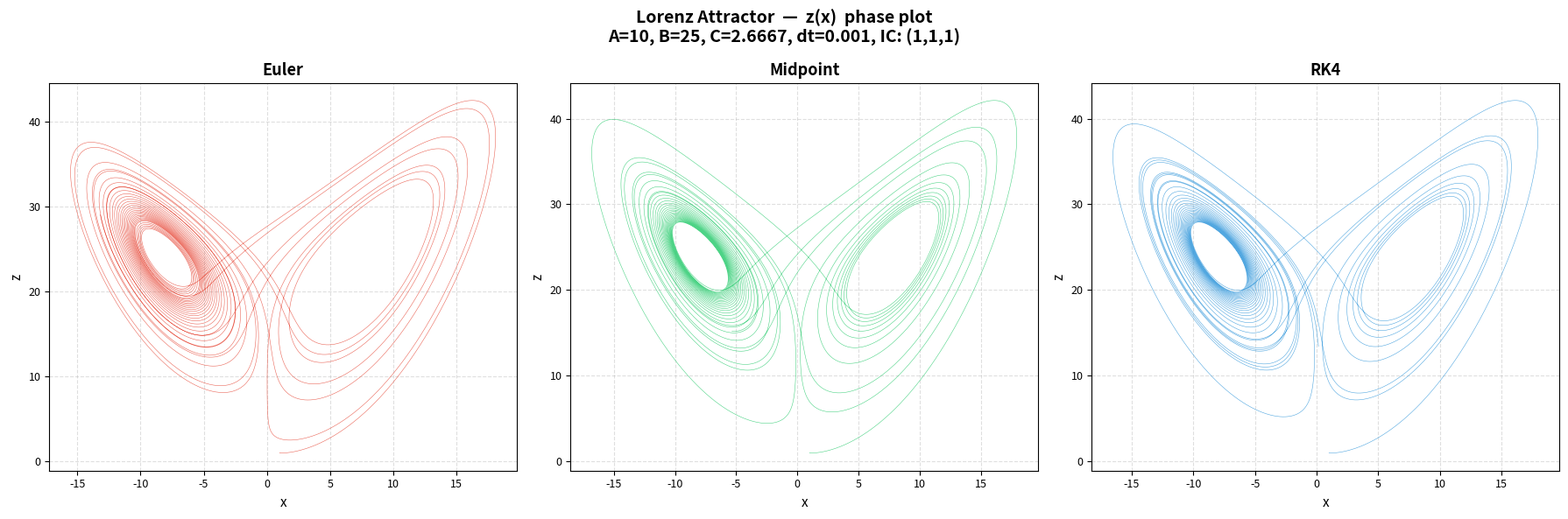

Recreate this plot in Python.
import numpy as np
import matplotlib.pyplot as plt

# Parameters
A = 10
B = 25
C = 8 / 3
dt = 0.001
t0 = 0
t_end = 30
x0, y0, z0 = 1.0, 1.0, 1.0

# Lorenz derivatives
def derivatives(x, y, z):
    dxdt = A * y - A * x
    dydt = -x * z + B * x - y
    dzdt = x * y - C * z
    return dxdt, dydt, dzdt

# Time steps
steps = int((t_end - t0) / dt)

# Euler Method
def euler(x0, y0, z0, steps, dt):
    x, y, z = x0, y0, z0
    xs, zs = [x], [z]
    for _ in range(steps):
        dx, dy, dz = derivatives(x, y, z)
        x += dt * dx
        y += dt * dy
        z += dt * dz
        xs.append(x)
        zs.append(z)
    return np.array(xs), np.array(zs)

# Midpoint Method
def midpoint(x0, y0, z0, steps, dt):
    x, y, z = x0, y0, z0
    xs, zs = [x], [z]
    for _ in range(steps):
        dx1, dy1, dz1 = derivatives(x, y, z)
        xm = x + 0.5 * dt * dx1
        ym = y + 0.5 * dt * dy1
        zm = z + 0.5 * dt * dz1
        dx2, dy2, dz2 = derivatives(xm, ym, zm)
        x += dt * dx2
        y += dt * dy2
        z += dt * dz2
        xs.append(x)
        zs.append(z)
    return np.array(xs), np.array(zs)

# RK4 Method
def rk4(x0, y0, z0, steps, dt):
    x, y, z = x0, y0, z0
    xs, zs = [x], [z]
    for _ in range(steps):
        k1x, k1y, k1z = derivatives(x, y, z)

        k2x, k2y, k2z = derivatives(
            x + 0.5*dt*k1x, y + 0.5*dt*k1y, z + 0.5*dt*k1z)

        k3x, k3y, k3z = derivatives(
            x + 0.5*dt*k2x, y + 0.5*dt*k2y, z + 0.5*dt*k2z)

        k4x, k4y, k4z = derivatives(
            x + dt*k3x, y + dt*k3y, z + dt*k3z)

        x += (dt / 6) * (k1x + 2*k2x + 2*k3x + k4x)
        y += (dt / 6) * (k1y + 2*k2y + 2*k3y + k4y)  # düzeltildi
        z += (dt / 6) * (k1z + 2*k2z + 2*k3z + k4z)
        xs.append(x)
        zs.append(z)
    return np.array(xs), np.array(zs)

# Solve
euler_x,   euler_z   = euler(x0, y0, z0, steps, dt)
mid_x,     mid_z     = midpoint(x0, y0, z0, steps, dt)
rk4_x,     rk4_z     = rk4(x0, y0, z0, steps, dt)

# Plot
fig, axes = plt.subplots(1, 3, figsize=(18, 6))
fig.suptitle("Lorenz Attractor  —  z(x)  phase plot\n"
             f"A={A}, B={B}, C={C:.4f}, dt={dt}, IC: (1,1,1)",
             fontsize=14, fontweight='bold')

methods = [
    ("Euler",    euler_x,   euler_z,   "#e74c3c"),
    ("Midpoint", mid_x,     mid_z,     "#2ecc71"),
    ("RK4",      rk4_x,     rk4_z,     "#3498db"),
]

for ax, (name, xs, zs, color) in zip(axes, methods):
    ax.plot(xs, zs, lw=0.4, color=color, alpha=0.85)
    ax.set_title(name, fontsize=13, fontweight='bold')
    ax.set_xlabel("x", fontsize=11)
    ax.set_ylabel("z", fontsize=11)
    ax.grid(True, linestyle='--', alpha=0.4)
    ax.tick_params(labelsize=9)

plt.tight_layout()
plt.savefig("lorenz_phase_plot.png", dpi=150, bbox_inches='tight')
plt.show()
print("Plot saved.")
